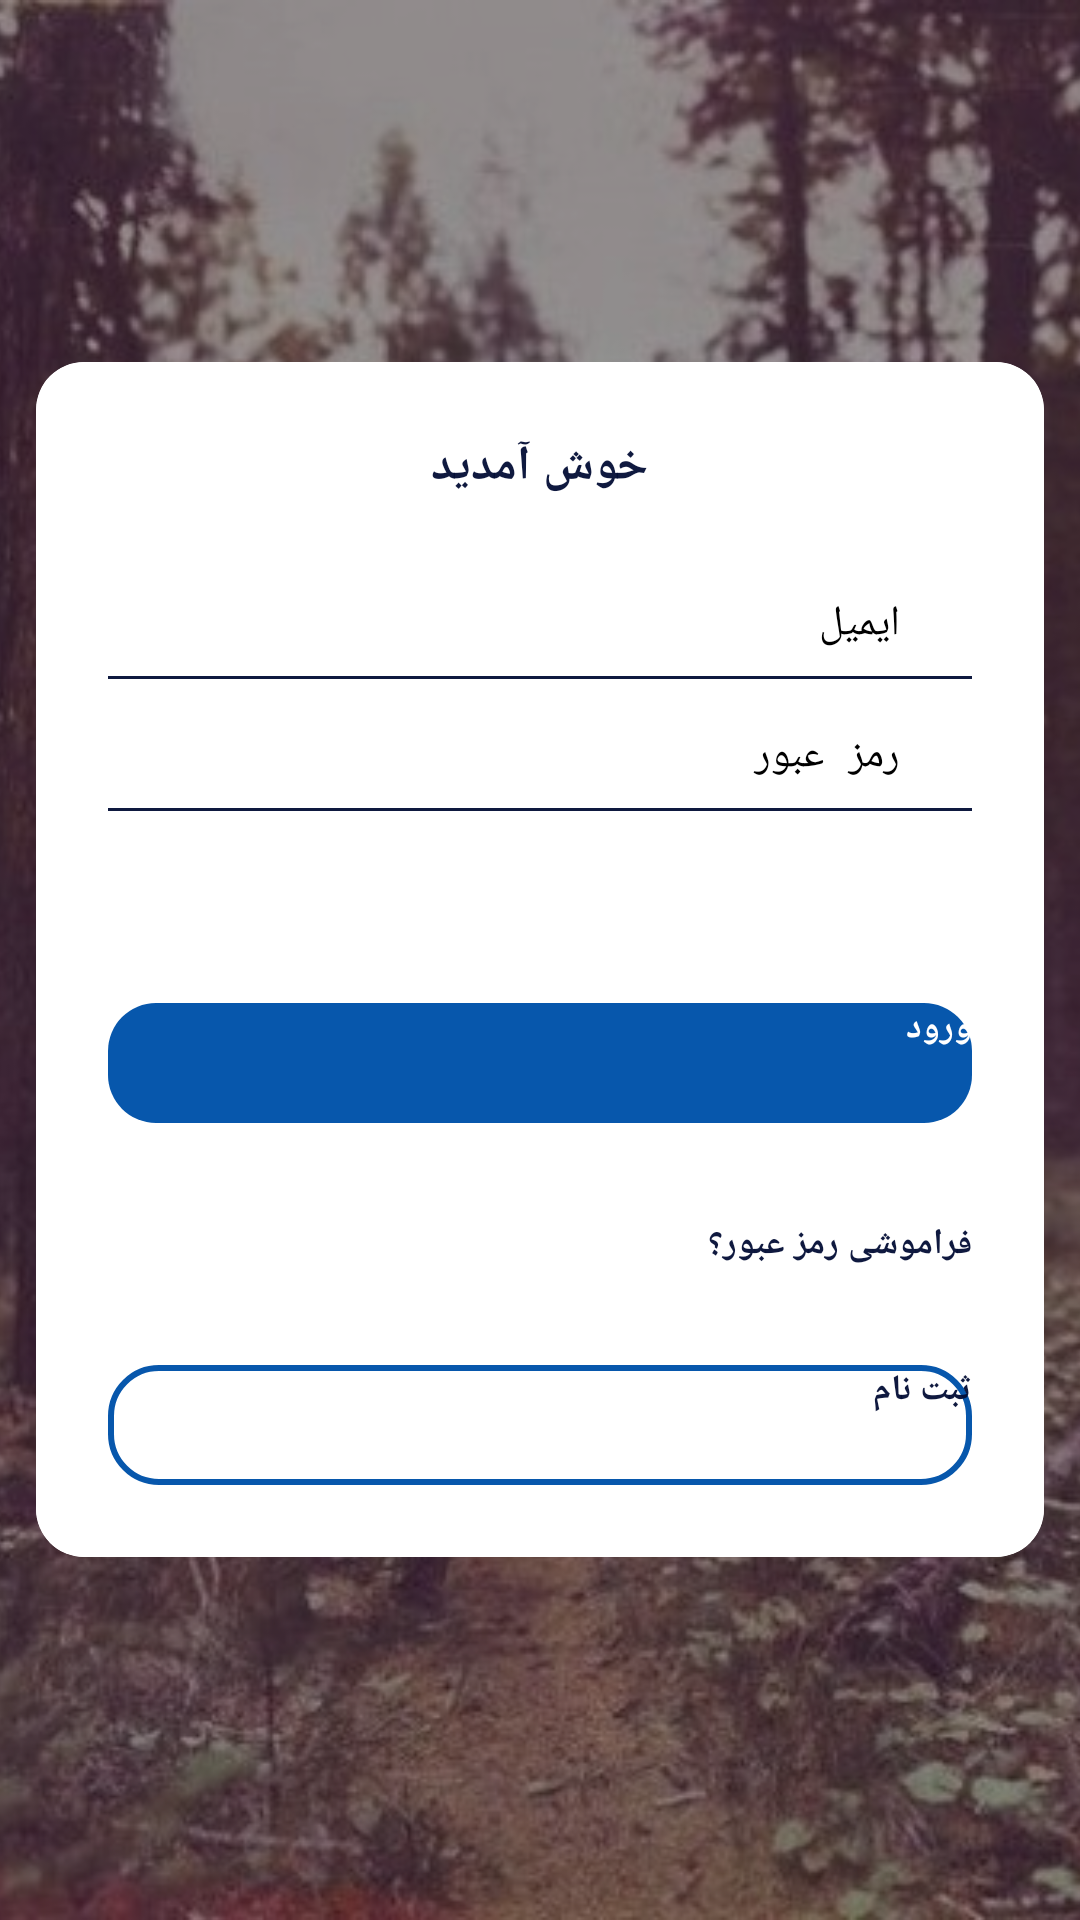

Write the Android layout XML for this screen, with the resource values it uses.
<!-- AndroidManifest.xml: application theme Theme.MaterialDesign2 -->
<!-- res/layout/activity_login_ebook.xml -->
<?xml version="1.0" encoding="utf-8"?>
<RelativeLayout
    xmlns:android="http://schemas.android.com/apk/res/android"
    xmlns:app="http://schemas.android.com/apk/res-auto"
    xmlns:tools="http://schemas.android.com/tools"
    android:layout_width="match_parent"
    android:layout_height="match_parent"
    android:layoutDirection="rtl"
    tools:context=".Part01.Login_Ebook_Activity">

    <ImageView
        android:layout_width="match_parent"
        android:layout_height="match_parent"
        android:src="@drawable/book"
        android:scaleType="centerCrop"/>

    <ImageView
        android:layout_width="match_parent"
        android:layout_height="match_parent"
        android:alpha="0.4"
        android:background="#000" />

    <androidx.cardview.widget.CardView
        android:layout_width="match_parent"
        android:layout_height="wrap_content"
        android:layout_centerInParent="true"
        app:cardCornerRadius="16dp"
        android:layout_marginLeft="12dp"
        android:layout_marginRight="12dp"
        app:cardBackgroundColor="@color/color_other_background">

        <RelativeLayout
            android:layout_width="match_parent"
            android:layout_height="wrap_content"
            android:background="#fff"
            android:padding="24dp">

            <TextView
                android:id="@+id/txt_header"
                android:layout_width="wrap_content"
                android:layout_height="wrap_content"
                android:layout_centerHorizontal="true"
                android:text="خوش آمدید"
                android:textColor="@color/textColor_Ebook"
                android:textSize="16sp"
                android:textStyle="bold" />

        <LinearLayout
            android:layout_width="match_parent"
            android:layout_height="wrap_content"
            android:id="@+id/layout_login"
            android:layout_below="@id/txt_header"
            android:layout_marginTop="32dp"
            android:orientation="vertical">

            <LinearLayout
                android:layout_width="match_parent"
                android:layout_height="wrap_content"
                android:orientation="horizontal">

                <ImageView
                    android:layout_width="wrap_content"
                    android:layout_height="match_parent"
                    android:tint="@color/textColor_Ebook"
                    android:layout_gravity="center"
                    app:srcCompat="@drawable/ic_baseline_account_circle_24"/>

                <EditText
                    android:layout_width="match_parent"
                    android:layout_height="match_parent"
                    android:paddingRight="8dp"
                    android:hint="ايميل"
                    android:textSize="14sp"
                    android:paddingStart="24dp"
                    android:gravity="right"
                    android:background="@null"
                    android:inputType="textEmailAddress"/>

            </LinearLayout>
            <View
                android:background="@color/textColor_Ebook"
                android:layout_width="match_parent"
                android:layout_height="1dp"
                android:layout_marginTop="8dp"
                ></View>

            <LinearLayout
                android:layout_width="match_parent"
                android:layout_marginTop="16dp"
                android:layout_height="wrap_content"
                android:orientation="horizontal">

                <ImageView
                    android:layout_width="wrap_content"
                    android:layout_height="match_parent"
                    android:tint="@color/textColor_Ebook"
                    android:layout_gravity="center"
                    app:srcCompat="@drawable/ic_baseline_lock_24"/>

                <EditText
                    android:layout_width="match_parent"
                    android:layout_height="match_parent"
                    android:paddingRight="8dp"
                    android:hint="رمز عبور"
                    android:paddingStart="24dp"
                    android:textSize="14sp"
                    android:gravity="right"
                    android:background="@null"
                    android:inputType="textPassword"/>

            </LinearLayout>
            <View
                android:background="@color/textColor_Ebook"
                android:layout_width="match_parent"
                android:layout_height="1dp"
                android:layout_marginTop="8dp"
                ></View>


        </LinearLayout>


            <Button
                android:layout_width="match_parent"
                android:layout_height="40dp"
                android:layout_below="@id/layout_login"
                android:layout_marginTop="64dp"
                android:background="@drawable/bg_btn_login"
                android:text="ورود"
                android:textColor="#fff"
                android:textSize="12sp"
                android:id="@+id/btn_Login"
                android:textStyle="bold" />


            <TextView
                android:layout_width="wrap_content"
                android:layout_height="wrap_content"
                android:layout_below="@id/btn_Login"
                android:layout_marginTop="32dp"
                android:text="فراموشی رمز عبور؟"
                android:textColor="@color/textColor_Ebook"
                android:textSize="12sp"
                android:id="@+id/txt_ForgetPassword"
                android:textStyle="bold" />

            <Button
                android:layout_width="match_parent"
                android:layout_height="40dp"
                android:layout_below="@id/txt_ForgetPassword"
                android:layout_marginTop="32dp"
                android:background="@drawable/bg_btn_register"
                android:text="ثبت نام"
                android:textColor="@color/textColor_Ebook"
                android:textSize="12sp"
                android:id="@+id/btn_register"
                android:textStyle="bold" />


        </RelativeLayout>

    </androidx.cardview.widget.CardView>

</RelativeLayout>
<!-- resources referenced by this layout -->
<resources>
  <color name="color_other_background">#fff</color>
  <color name="textColor_Ebook">#F2020D35</color>
  <!-- drawable bg_btn_login (drawable) -->
  <?xml version="1.0" encoding="utf-8"?>
  <shape xmlns:android="http://schemas.android.com/apk/res/android">
  <solid android:color="@color/colorAccent_Ebook"/>
      <corners android:radius="16dp"/>
  </shape>
  <!-- drawable bg_btn_register (drawable) -->
  <?xml version="1.0" encoding="utf-8"?>
  <shape xmlns:android="http://schemas.android.com/apk/res/android">
  <solid android:color="@color/color_other_background"/>
      <corners android:radius="16dp"/>
      <stroke android:color="@color/colorAccent_Ebook" android:width="2dp"/>
  </shape>
  <!-- drawable book: jpg bitmap (drawable, 96247 bytes) -->
  <style name="Theme.MaterialDesign2" parent="Theme.MaterialComponents.DayNight.DarkActionBar">
          
          <item name="colorPrimary">@color/purple_200</item>
          <item name="colorPrimaryVariant">@color/purple_700</item>
          <item name="colorOnPrimary">@color/black</item>
          
          <item name="colorSecondary">@color/teal_200</item>
          <item name="colorSecondaryVariant">@color/teal_200</item>
          <item name="colorOnSecondary">@color/black</item>
          
          <item name="android:statusBarColor" tools:targetApi="l">?attr/colorPrimaryVariant</item>
          
      </style>
  <color name="colorAccent_Ebook">#0757AC</color>
  <color name="purple_200">#FFBB86FC</color>
  <color name="purple_700">#FF3700B3</color>
  <color name="black">#FF000000</color>
  <color name="teal_200">#FF03DAC5</color>
</resources>
